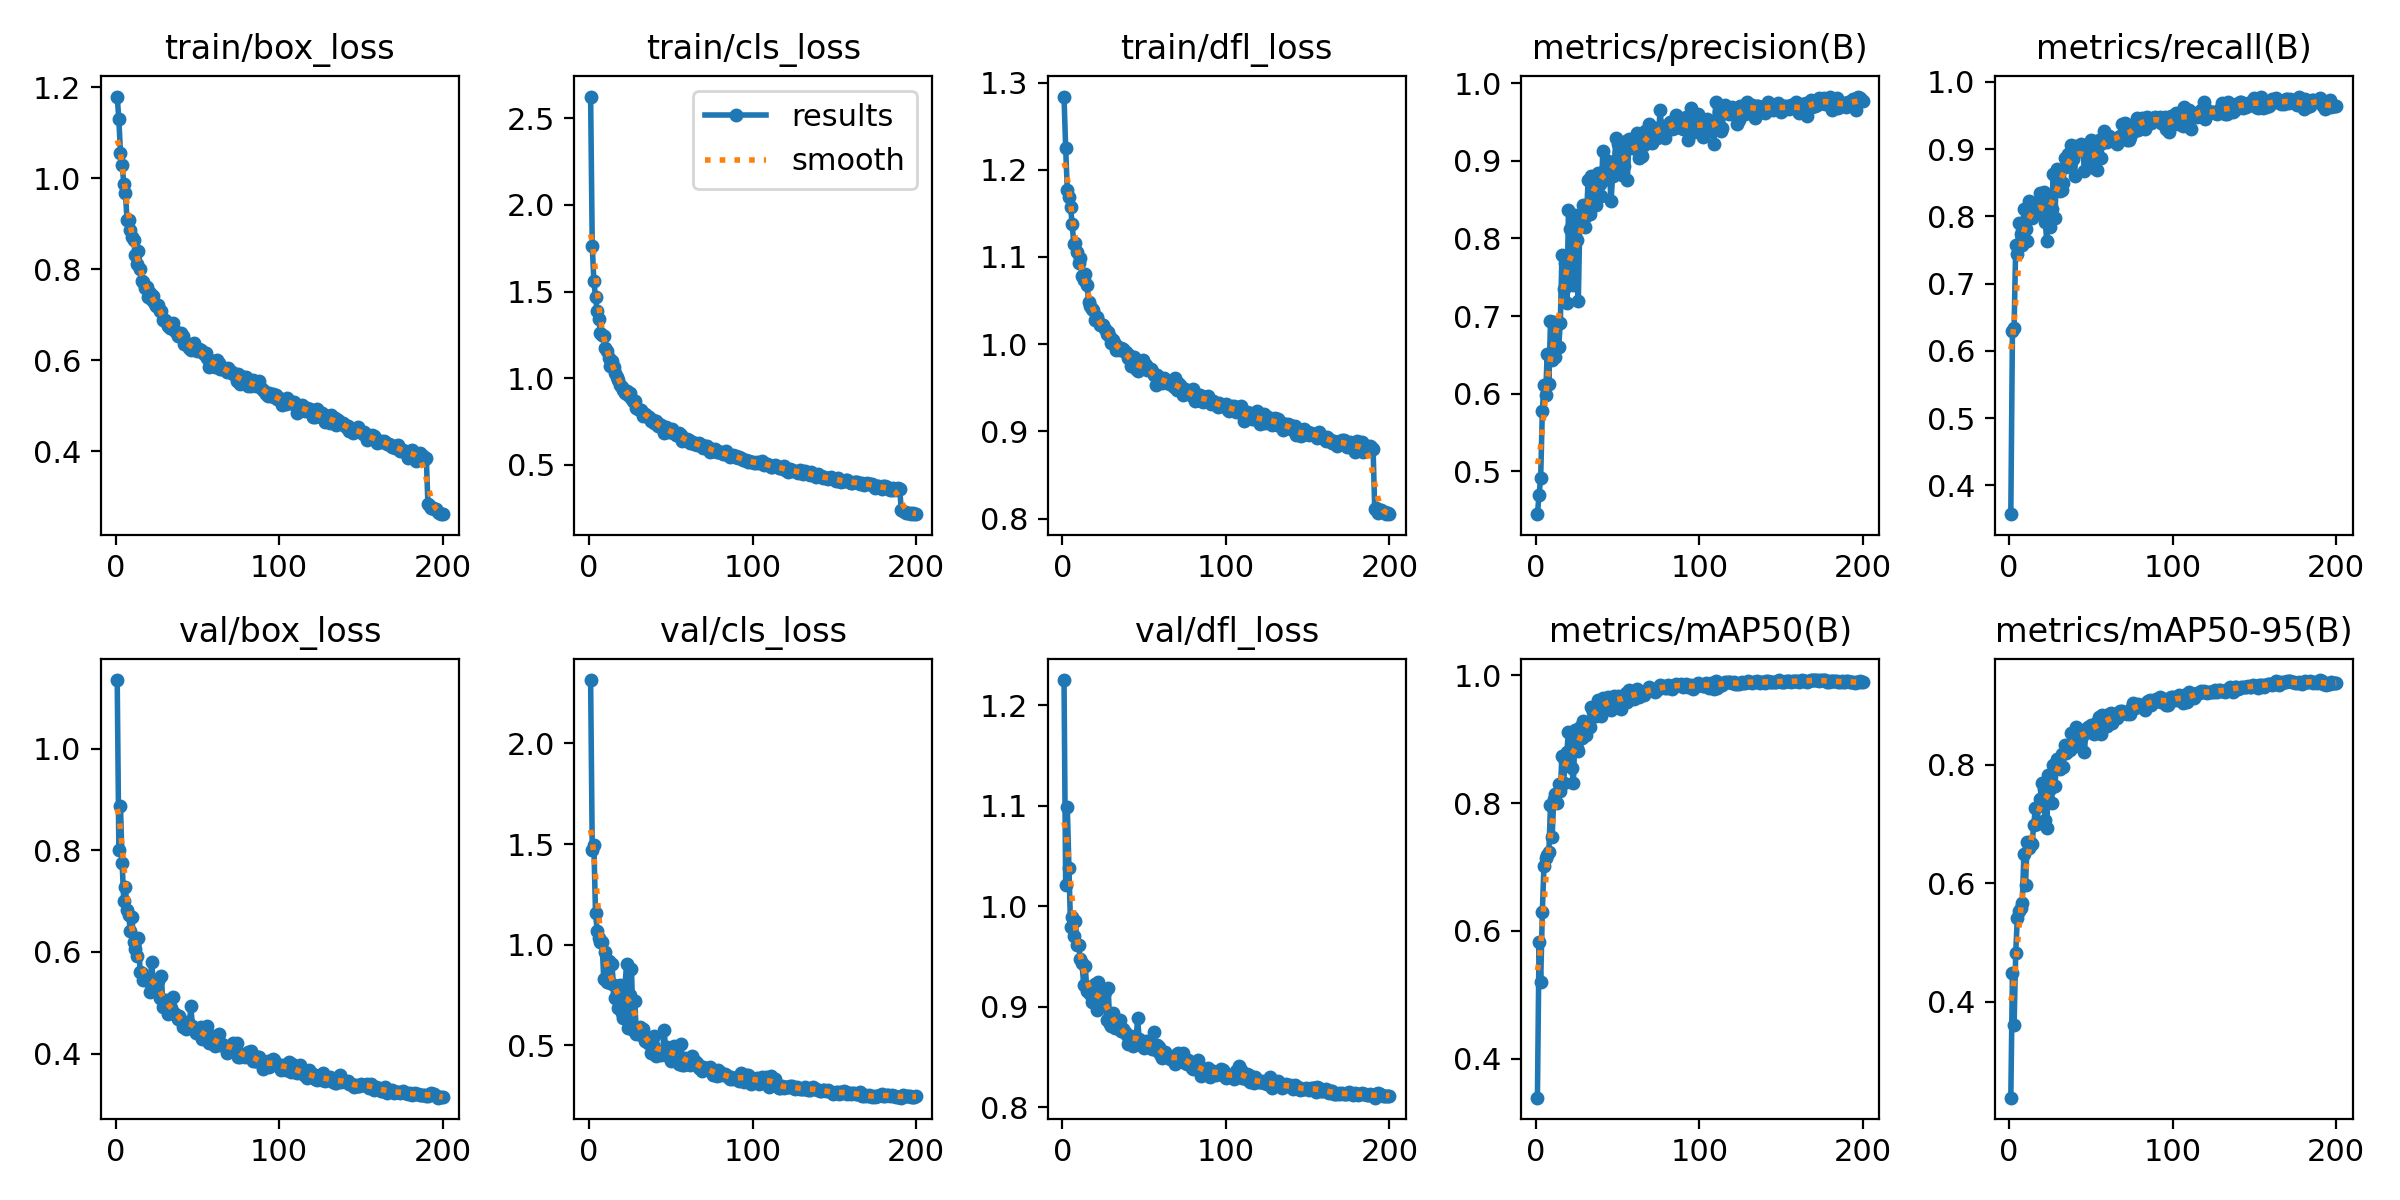

The file beside this chart, header and first rows:
epoch, time, train/box_loss, train/cls_loss, train/dfl_loss, metrics/precision(B), metrics/recall(B), metrics/mAP50(B), metrics/mAP50-95(B), val/box_loss, val/cls_loss, val/dfl_loss, lr/pg0, lr/pg1, lr/pg2
1, 7.157, 1.18, 2.626, 1.284, 0.4446, 0.3572, 0.3391, 0.2378, 1.136, 2.315, 1.225, 0.06757, 0.0003276, 0.0003276
2, 13.83, 1.129, 1.764, 1.225, 0.4697, 0.63, 0.583, 0.4486, 0.8003, 1.471, 1.022, 0.03457, 0.0006576, 0.0006576
3, 20.28, 1.056, 1.558, 1.177, 0.4912, 0.6343, 0.5195, 0.3605, 0.8871, 1.494, 1.099, 0.001559, 0.0009844, 0.0009844
4, 26.6, 1.03, 1.469, 1.169, 0.5774, 0.757, 0.6293, 0.4829, 0.7762, 1.156, 1.039, 0.0009851, 0.0009851, 0.0009851
5, 32.9, 0.9884, 1.386, 1.158, 0.6106, 0.7438, 0.7021, 0.5418, 0.7007, 1.068, 0.9793, 0.0009802, 0.0009802, 0.0009802
6, 39.15, 0.9673, 1.343, 1.137, 0.5979, 0.7905, 0.7141, 0.5536, 0.728, 1.032, 0.9895, 0.0009752, 0.0009752, 0.0009752
7, 45.48, 0.9091, 1.26, 1.115, 0.651, 0.7742, 0.7187, 0.5589, 0.6831, 1.011, 0.9701, 0.0009703, 0.0009703, 0.0009703
8, 51.78, 0.9086, 1.249, 1.116, 0.6118, 0.7572, 0.7228, 0.5668, 0.6719, 1.012, 0.9851, 0.0009654, 0.0009654, 0.0009654
9, 58.13, 0.8852, 1.241, 1.106, 0.6942, 0.8104, 0.7971, 0.6495, 0.6413, 0.8317, 0.9618, 0.0009604, 0.0009604, 0.0009604
10, 64.28, 0.8699, 1.176, 1.093, 0.6431, 0.781, 0.7465, 0.5967, 0.6695, 0.9621, 0.961, 0.0009555, 0.0009555, 0.0009555
11, 70.48, 0.8652, 1.155, 1.099, 0.6925, 0.763, 0.8066, 0.6704, 0.6189, 0.8145, 0.9475, 0.0009505, 0.0009505, 0.0009505
12, 76.67, 0.8304, 1.118, 1.078, 0.6469, 0.8223, 0.8137, 0.6604, 0.6051, 0.9177, 0.9437, 0.0009455, 0.0009455, 0.0009455
13, 82.97, 0.8115, 1.072, 1.073, 0.6912, 0.8189, 0.8004, 0.6691, 0.5915, 0.811, 0.922, 0.0009406, 0.0009406, 0.0009406
14, 89.3, 0.8394, 1.098, 1.081, 0.6603, 0.7974, 0.8305, 0.6657, 0.6277, 0.9051, 0.9404, 0.0009357, 0.0009357, 0.0009357
15, 95.52, 0.7994, 1.066, 1.068, 0.6909, 0.8087, 0.8189, 0.6982, 0.5599, 0.7974, 0.9152, 0.0009307, 0.0009307, 0.0009307
16, 101.7, 0.7748, 1.029, 1.048, 0.7783, 0.8037, 0.8735, 0.7269, 0.5582, 0.735, 0.9194, 0.0009258, 0.0009258, 0.0009258
17, 108, 0.7722, 1.004, 1.043, 0.7351, 0.8083, 0.8316, 0.7006, 0.5457, 0.7664, 0.9127, 0.0009208, 0.0009208, 0.0009208
18, 114.4, 0.7597, 0.9908, 1.04, 0.7689, 0.8222, 0.8662, 0.7312, 0.5476, 0.6834, 0.9048, 0.0009158, 0.0009158, 0.0009158
19, 121, 0.7603, 0.9593, 1.039, 0.7175, 0.8351, 0.8806, 0.742, 0.5473, 0.798, 0.9093, 0.0009109, 0.0009109, 0.0009109
20, 127.2, 0.739, 0.9505, 1.028, 0.8371, 0.812, 0.9115, 0.769, 0.5421, 0.6592, 0.9231, 0.0009059, 0.0009059, 0.0009059
21, 133.6, 0.7479, 0.9339, 1.031, 0.812, 0.8358, 0.8818, 0.7598, 0.5215, 0.6351, 0.8963, 0.000901, 0.000901, 0.000901
22, 139.9, 0.733, 0.9131, 1.027, 0.7428, 0.792, 0.8544, 0.7073, 0.5793, 0.797, 0.9247, 0.0008961, 0.0008961, 0.0008961
23, 146.1, 0.7414, 0.9242, 1.022, 0.7402, 0.7641, 0.8311, 0.6937, 0.5452, 0.904, 0.9094, 0.0008911, 0.0008911, 0.0008911
24, 152.4, 0.7238, 0.9038, 1.021, 0.8303, 0.8285, 0.9136, 0.7836, 0.5315, 0.5837, 0.9111, 0.0008862, 0.0008862, 0.0008862
25, 158.6, 0.7191, 0.9156, 1.022, 0.7983, 0.7841, 0.8863, 0.7588, 0.5333, 0.7511, 0.9032, 0.0008812, 0.0008812, 0.0008812
26, 164.9, 0.7214, 0.8833, 1.017, 0.7193, 0.8108, 0.8816, 0.736, 0.5428, 0.8797, 0.9146, 0.0008762, 0.0008762, 0.0008762
27, 171.1, 0.7079, 0.866, 1.011, 0.828, 0.8632, 0.9192, 0.7999, 0.5087, 0.5769, 0.8872, 0.0008713, 0.0008713, 0.0008713
28, 177.3, 0.7085, 0.8654, 1.014, 0.8244, 0.7977, 0.9023, 0.7643, 0.5529, 0.718, 0.9185, 0.0008663, 0.0008663, 0.0008663
29, 183.6, 0.6885, 0.8273, 1.009, 0.8434, 0.8712, 0.9283, 0.8105, 0.4914, 0.5561, 0.883, 0.0008614, 0.0008614, 0.0008614
30, 189.8, 0.6876, 0.8212, 1.001, 0.8144, 0.8628, 0.9261, 0.8071, 0.4935, 0.5787, 0.8807, 0.0008565, 0.0008565, 0.0008565
31, 196.1, 0.6837, 0.8131, 1.004, 0.8293, 0.8376, 0.9069, 0.7923, 0.5045, 0.5915, 0.8934, 0.0008515, 0.0008515, 0.0008515
32, 202.3, 0.6749, 0.8154, 1, 0.875, 0.8393, 0.9268, 0.8179, 0.4779, 0.5515, 0.8793, 0.0008465, 0.0008465, 0.0008465
33, 208.7, 0.6698, 0.7797, 0.9938, 0.831, 0.8499, 0.9193, 0.7959, 0.4935, 0.5824, 0.881, 0.0008416, 0.0008416, 0.0008416
34, 214.9, 0.6729, 0.7946, 0.9962, 0.88, 0.8875, 0.9498, 0.8343, 0.489, 0.5211, 0.8819, 0.0008366, 0.0008366, 0.0008366
35, 221.1, 0.6814, 0.787, 0.9931, 0.8784, 0.8742, 0.942, 0.8196, 0.5115, 0.5356, 0.8864, 0.0008317, 0.0008317, 0.0008317
36, 227.3, 0.6654, 0.7754, 0.9951, 0.8599, 0.8936, 0.9428, 0.8277, 0.4789, 0.5111, 0.8756, 0.0008268, 0.0008268, 0.0008268
37, 233.5, 0.6616, 0.7779, 0.9944, 0.8434, 0.8828, 0.9365, 0.8254, 0.4766, 0.5298, 0.8782, 0.0008218, 0.0008218, 0.0008218
38, 239.9, 0.6539, 0.7507, 0.9906, 0.8849, 0.906, 0.9608, 0.8545, 0.4677, 0.4631, 0.8749, 0.0008169, 0.0008169, 0.0008169
39, 246.1, 0.6561, 0.7599, 0.991, 0.8698, 0.8858, 0.9469, 0.8357, 0.4734, 0.5009, 0.8733, 0.0008119, 0.0008119, 0.0008119
40, 252.4, 0.6587, 0.7423, 0.9846, 0.8553, 0.8602, 0.936, 0.8312, 0.4668, 0.5484, 0.8627, 0.0008069, 0.0008069, 0.0008069
41, 258.6, 0.6533, 0.7502, 0.9881, 0.9131, 0.9048, 0.9651, 0.8649, 0.4514, 0.4465, 0.8663, 0.000802, 0.000802, 0.000802
42, 265, 0.6365, 0.7219, 0.9755, 0.887, 0.9, 0.9553, 0.8486, 0.4609, 0.465, 0.8707, 0.000797, 0.000797, 0.000797
43, 271.2, 0.6385, 0.7321, 0.9787, 0.8771, 0.8986, 0.9535, 0.8541, 0.4474, 0.4643, 0.8614, 0.0007921, 0.0007921, 0.0007921
44, 277.6, 0.6358, 0.7271, 0.9857, 0.8999, 0.9075, 0.9667, 0.8573, 0.4618, 0.4527, 0.8684, 0.0007872, 0.0007872, 0.0007872
45, 283.8, 0.6271, 0.7052, 0.9715, 0.8886, 0.901, 0.9594, 0.8508, 0.4524, 0.4657, 0.8656, 0.0007822, 0.0007822, 0.0007822
46, 289.9, 0.6227, 0.6804, 0.9698, 0.8478, 0.8676, 0.9457, 0.822, 0.4929, 0.576, 0.8883, 0.0007772, 0.0007772, 0.0007772
47, 296.3, 0.6263, 0.7146, 0.971, 0.8809, 0.8934, 0.9621, 0.8598, 0.4545, 0.4582, 0.8675, 0.0007723, 0.0007723, 0.0007723
48, 302.5, 0.6379, 0.7099, 0.9752, 0.8942, 0.8829, 0.9682, 0.8637, 0.4477, 0.4919, 0.8618, 0.0007673, 0.0007673, 0.0007673
49, 308.7, 0.6264, 0.6884, 0.9819, 0.929, 0.8772, 0.9643, 0.8618, 0.4406, 0.4431, 0.8611, 0.0007624, 0.0007624, 0.0007624
50, 314.9, 0.6212, 0.6902, 0.9749, 0.9223, 0.9144, 0.9678, 0.8679, 0.444, 0.4203, 0.8592, 0.0007575, 0.0007575, 0.0007575
51, 321, 0.6238, 0.703, 0.9764, 0.9103, 0.8991, 0.9645, 0.8628, 0.4461, 0.431, 0.8656, 0.0007525, 0.0007525, 0.0007525
52, 327.2, 0.6223, 0.683, 0.9705, 0.8878, 0.8718, 0.9478, 0.852, 0.4516, 0.4952, 0.862, 0.0007476, 0.0007476, 0.0007476
53, 333.4, 0.6168, 0.6735, 0.9707, 0.8825, 0.8917, 0.9648, 0.8714, 0.4277, 0.4845, 0.861, 0.0007426, 0.0007426, 0.0007426
54, 339.6, 0.613, 0.6718, 0.9717, 0.8941, 0.8684, 0.9603, 0.8603, 0.4421, 0.4778, 0.8643, 0.0007376, 0.0007376, 0.0007376
55, 345.8, 0.6149, 0.6816, 0.9694, 0.9251, 0.9143, 0.9728, 0.8806, 0.4283, 0.4083, 0.8578, 0.0007327, 0.0007327, 0.0007327
56, 352, 0.6049, 0.6715, 0.9643, 0.8751, 0.8876, 0.9585, 0.8528, 0.4547, 0.5064, 0.8745, 0.0007277, 0.0007277, 0.0007277
57, 358.1, 0.584, 0.6355, 0.953, 0.9283, 0.9096, 0.977, 0.8835, 0.4205, 0.4038, 0.8566, 0.0007228, 0.0007228, 0.0007228
58, 364.3, 0.5946, 0.6446, 0.9651, 0.9215, 0.9265, 0.9717, 0.8731, 0.4371, 0.4019, 0.8615, 0.0007179, 0.0007179, 0.0007179
59, 370.5, 0.5904, 0.6413, 0.9591, 0.9163, 0.9159, 0.9639, 0.872, 0.4289, 0.4356, 0.8597, 0.0007129, 0.0007129, 0.0007129
60, 376.8, 0.5975, 0.6491, 0.9595, 0.9167, 0.9114, 0.9623, 0.8663, 0.4231, 0.425, 0.8527, 0.000708, 0.000708, 0.000708
... 140 more rows
